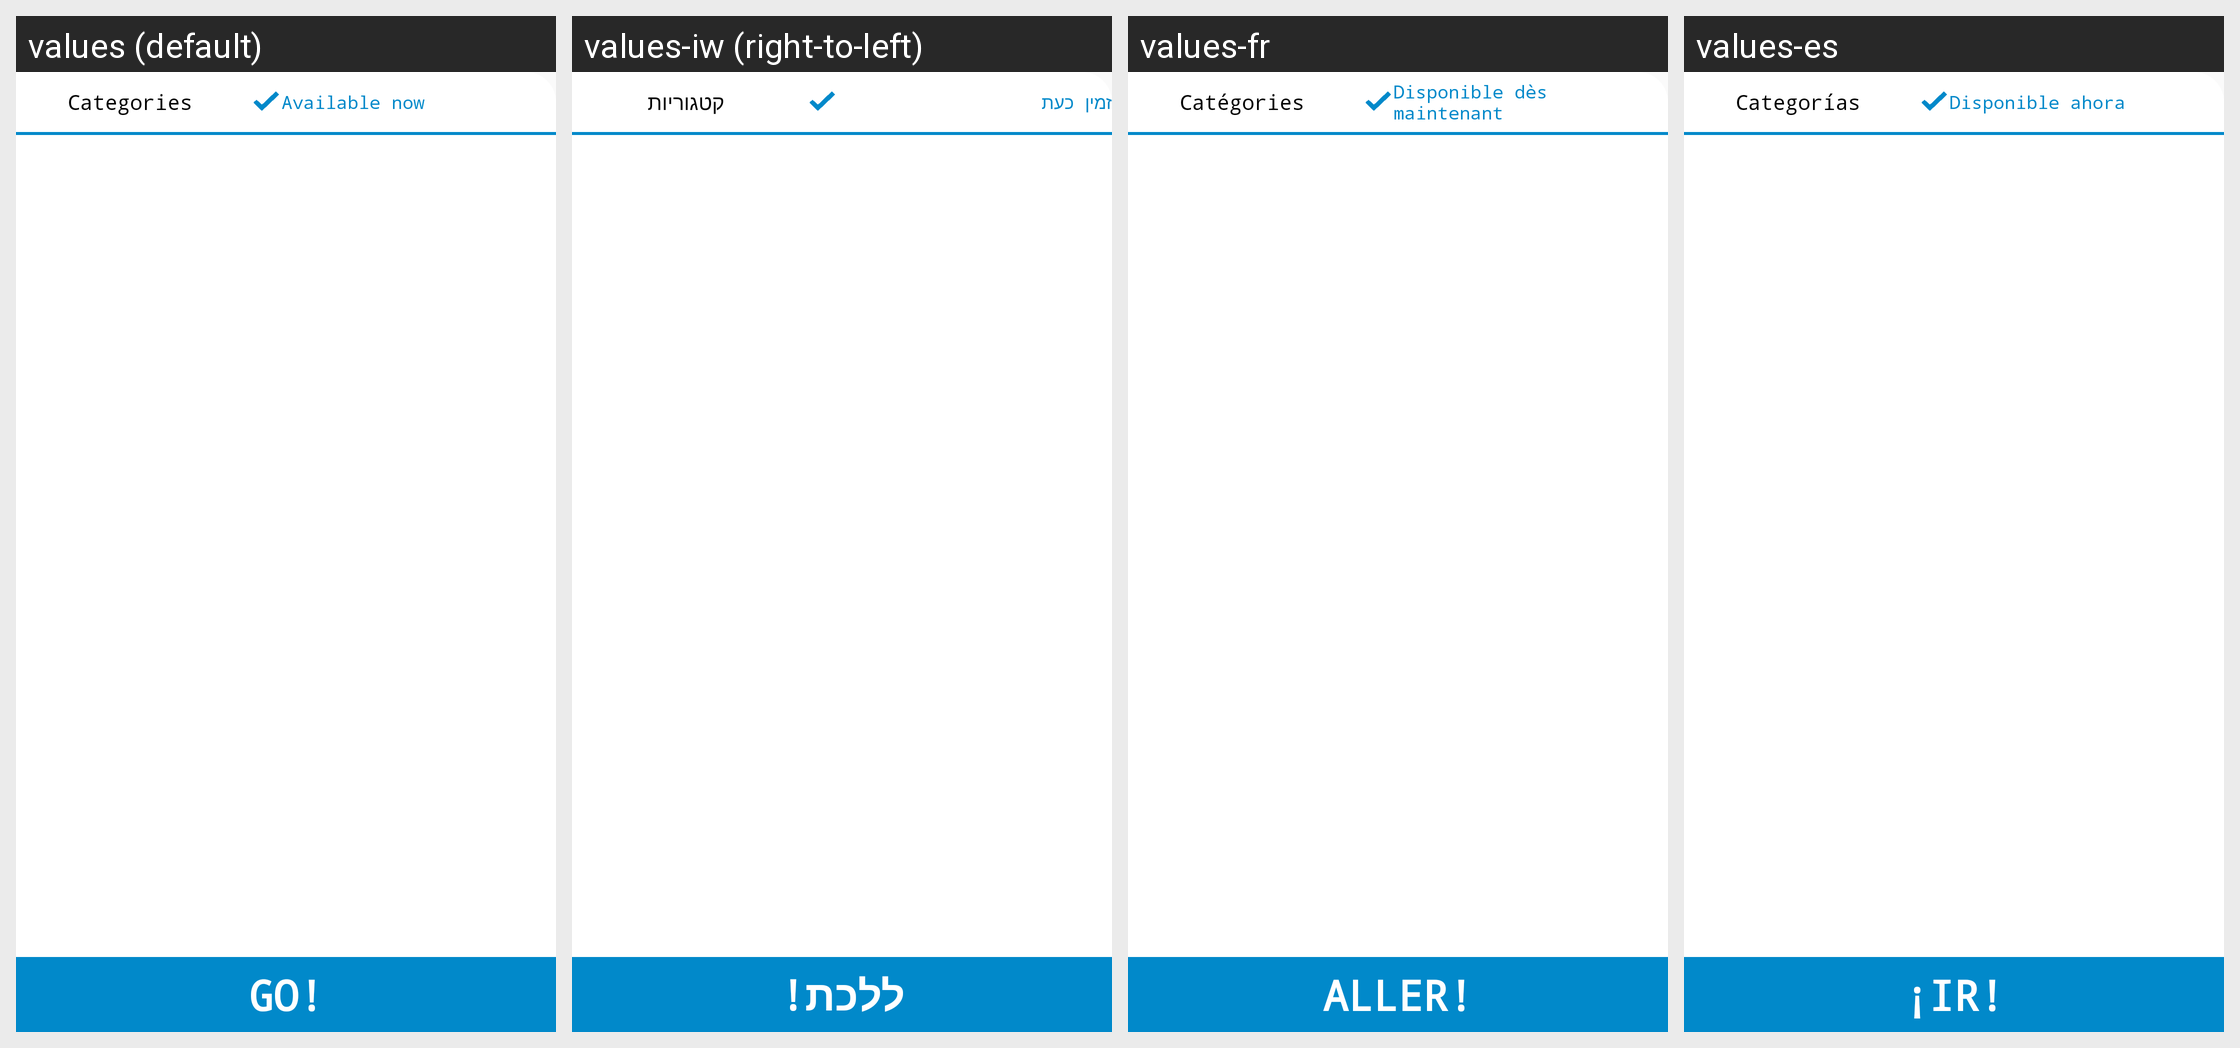

Locale-by-locale string values for the Android screen shown in this grid:
Android screen res/layout/fragment_more_menu_drawer.xml rendered under 4 locales, left to right: values (default), values-iw (right-to-left), values-fr, values-es. Device: Nexus 5 (rendered at 1080×1920; each locale shown at half size, 540×960, under a caption strip naming it); theme AppTheme.
Other locales in the repository, not shown: values-ar, values-de, values-el, values-hi, values-it, values-ja, values-ko, values-pl, values-ru, values-th, values-tr, values-zh.
Strings drawn on this screen, with the default value and each locale's value (text and hints the layout hard-codes, and strings that could not be matched under every locale, appear in the picture but are not listed):

categories
  values: Categories
  values-iw: קטגוריות
  values-fr: Catégories
  values-es: Categorías

availablenow
  values: Available now
  values-iw: זמין כעת
  values-fr: Disponible dès maintenant
  values-es: Disponible ahora

go
  values: GO!
  values-iw: ללכת!
  values-fr: ALLER!
  values-es: ¡IR!
